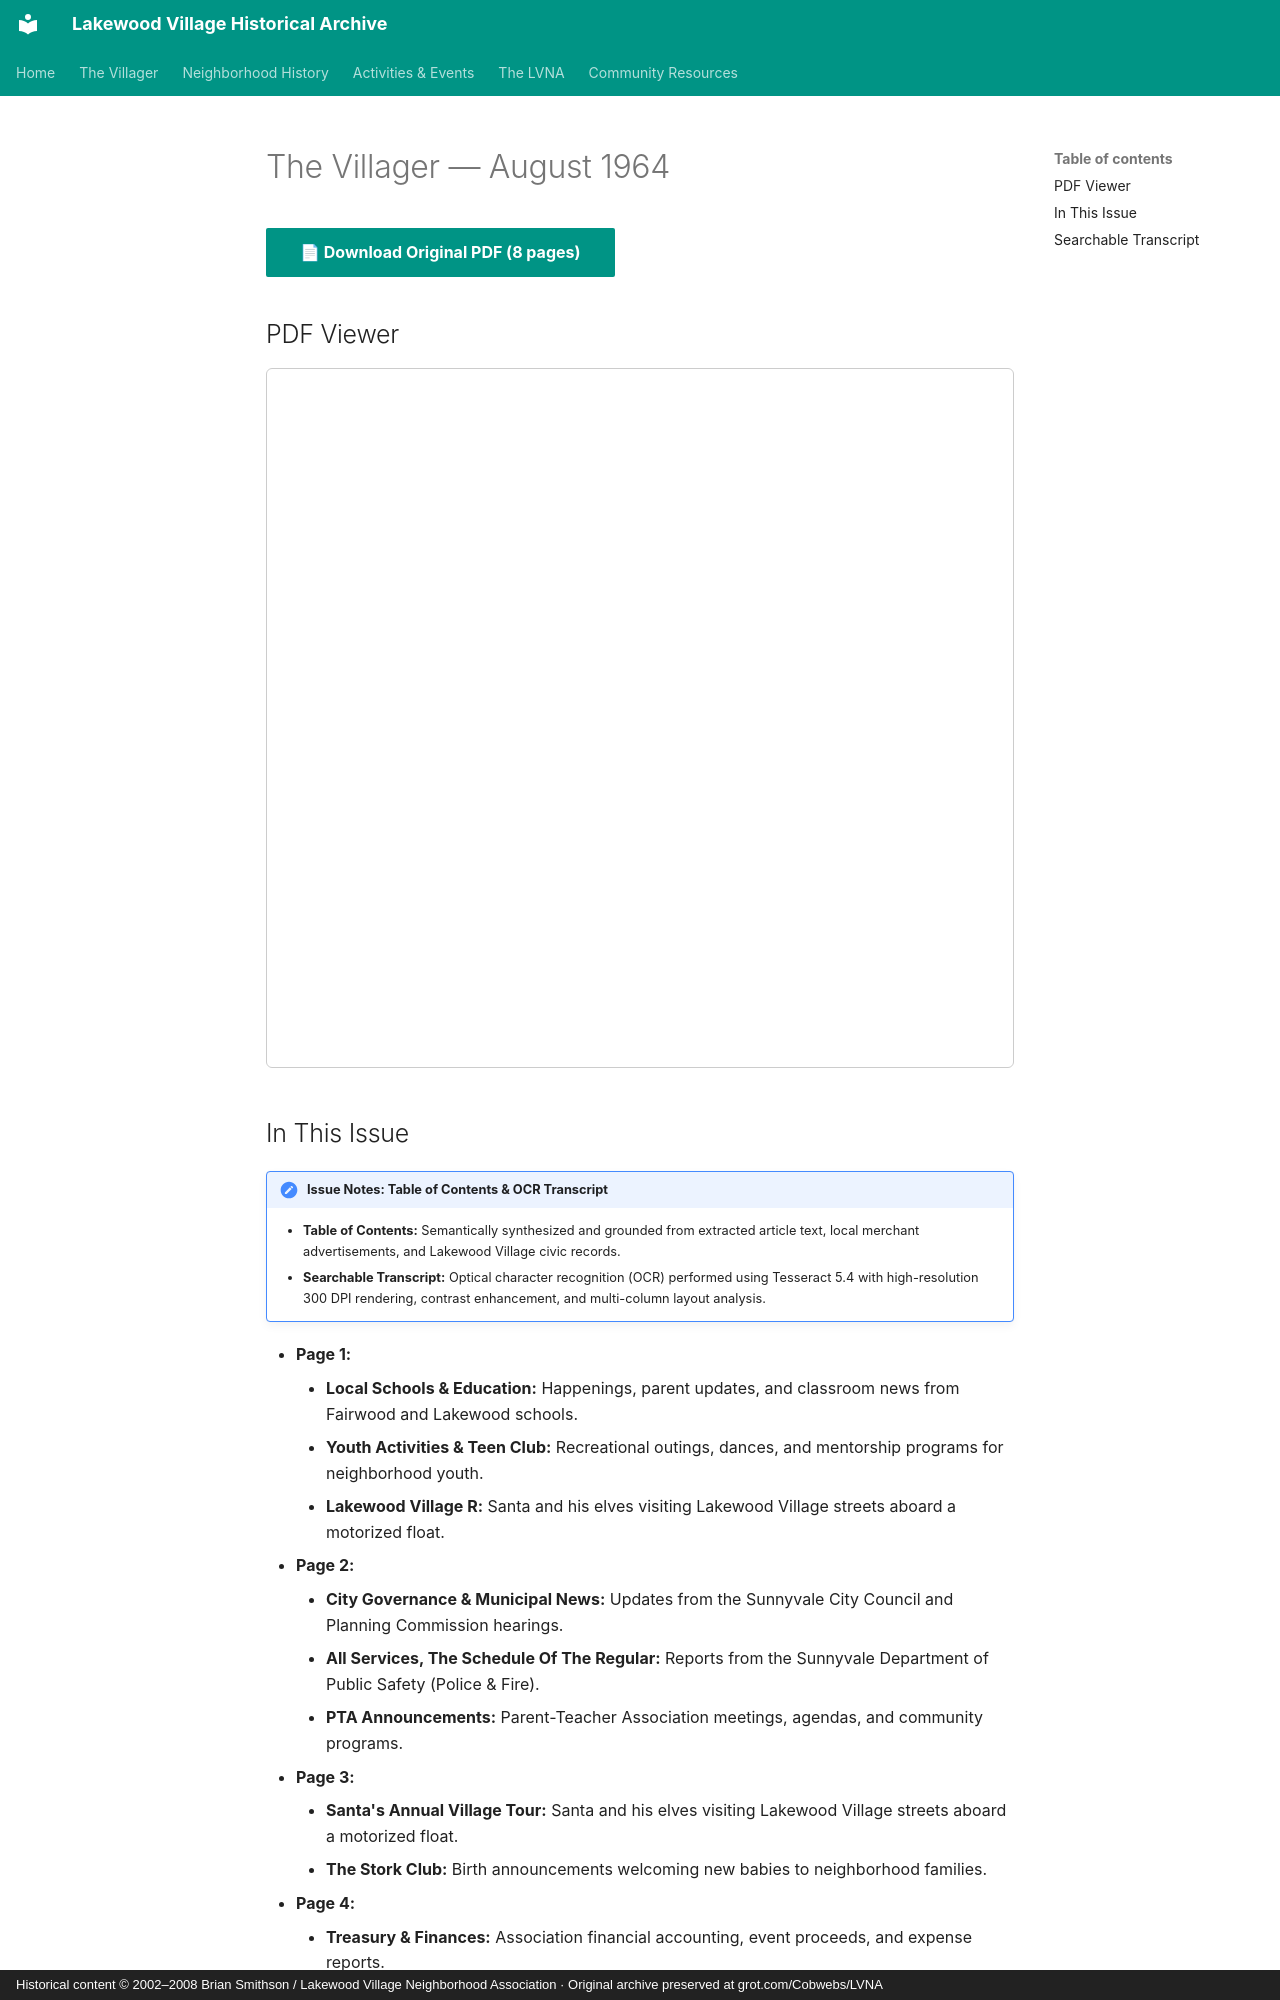

repository: patpat9/lvna_archive · page: Villager/Issues/1964-08/index.html · generator: mkdocs · copyright: Historical content © 2002–2008 Brian Smithson / Lakewood Village Neighborhood Association · Original archive preserved at grot.com/Cobwebs/LVNA

# The Villager — August 1964

[📄 **Download Original PDF** (8 pages)](../Villager_Back_Issues/More_LVRA_Villager/1964-08.pdf){ .md-button .md-button--primary }

## PDF Viewer

<iframe src="../../../Villager/Villager_Back_Issues/More_LVRA_Villager/1964-08.pdf" width="100%" height="700px" style="border: 1px solid #ccc; border-radius: 6px;">
  <p>Your browser does not support inline PDFs. <a href="../../../Villager/Villager_Back_Issues/More_LVRA_Villager/1964-08.pdf">Click here to download.</a></p>
</iframe>

## In This Issue

!!! note "Issue Notes: Table of Contents & OCR Transcript"
    - **Table of Contents:** Semantically synthesized and grounded from extracted article text, local merchant advertisements, and Lakewood Village civic records.
    - **Searchable Transcript:** Optical character recognition (OCR) performed using Tesseract 5.4 with high-resolution 300 DPI rendering, contrast enhancement, and multi-column layout analysis.

- **Page 1:**
    - **Local Schools & Education:** Happenings, parent updates, and classroom news from Fairwood and Lakewood schools.
    - **Youth Activities & Teen Club:** Recreational outings, dances, and mentorship programs for neighborhood youth.
    - **Lakewood Village R:** Santa and his elves visiting Lakewood Village streets aboard a motorized float.
- **Page 2:**
    - **City Governance & Municipal News:** Updates from the Sunnyvale City Council and Planning Commission hearings.
    - **All Services, The Schedule Of The Regular:** Reports from the Sunnyvale Department of Public Safety (Police & Fire).
    - **PTA Announcements:** Parent-Teacher Association meetings, agendas, and community programs.
- **Page 3:**
    - **Santa's Annual Village Tour:** Santa and his elves visiting Lakewood Village streets aboard a motorized float.
    - **The Stork Club:** Birth announcements welcoming new babies to neighborhood families.
- **Page 4:**
    - **Treasury & Finances:** Association financial accounting, event proceeds, and expense reports.
    - **Board Directory & Roster:** Official listing of officers, tract representatives, and committee coordinators.
    - **The Green Thumb: Lawn & Garden:** Seasonal horticultural advice, lawn fertilization, and gardening tips.
- **Page 5:**
    - **Oe Inc Villagek:** Santa and his elves visiting Lakewood Village streets aboard a motorized float.
    - **Garden Supplies-Water Heaters:** Seasonal horticultural advice, lawn fertilization, and gardening tips.
    - **"Your Home Improvement Center”:** Hardware promotions, tools, and paint specials for home upkeep.
- **Page 6:**
    - **Board Directory & Roster:** Official listing of officers, tract representatives, and committee coordinators.
    - **Scouting & Youth Leadership:** Boy Scout Troop 425 and Cub Pack achievements, courts of honor, and outings.
    - **Social Committee:** Community personal notes, neighbor visits, and family announcements.
- **Page 7:**
    - **Social Committee:** Community personal notes, neighbor visits, and family announcements.
    - **0Ts @ Duane Pairoarl Shopping Center:** Commercial developments, store openings, and merchant news at the neighborhood center.
    - **At The Lakewood Shopping Plaza:** Services and hours at Lakewood Barber Shop and Lakewood Beauty Salon.
- **Page 8:**
    - **To Residents Of Lakewood Village:** Development, membership, and summer recreation at the community cabana pool.
    - **Each Month, All Classified Aos Must Be Paio:** Resident classified advertisements, automotive services, and neighborhood babysitting.
